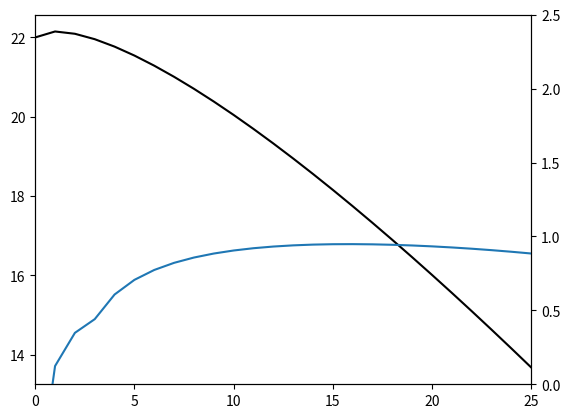

The matplotlib source for this figure:
import numpy as np
import matplotlib
import matplotlib.pyplot as plt

x = np.arange(0,26,1)

full_z = np.zeros_like(x,dtype=float)

# constants
c = 25
# uplift
C_0 = 0.0001
# Sediment transport coefficient
D = 0.002
# density
rho_r = 2650
rho_s = 1325
rho_ratio = rho_r/rho_s
# erosion
E = 0.0001
# Critical slope
S_c = 0.65
# soil production
w0 = 0.0002
gamma = 0.5
# Get ekevations
z_0 = 22
full_z[0]=z_0
a=0.15
#
for i in range(1,len(x)):
    full_z[i] = z_0-(a*x[i]*(np.log(x[i])-1))



grad = np.zeros_like(x,dtype=float)
# get the gradients

for i in range(1,len(grad)):
        grad[i] = np.sqrt((full_z[i-1]-full_z[i])**2)



h = np.zeros_like(x,dtype=float)
for i in range(0,len(h)):
    local_curv = ((grad[i]/(1-(grad[i]/S_c)**2))-(grad[i-1]/(1-(grad[i-1]/S_c)**2)))
    dzdt = D*(-(np.sqrt(local_curv**2)))


    h[i] = gamma*np.sqrt(1+grad[i]**2)*np.log(-rho_ratio*(w0/dzdt)*np.sqrt(1+grad[i]**2))

depth = full_z-h


fig=plt.figure()
ax = fig.add_subplot(1,1,1)
ax.plot(x,full_z,c='k')
ax.set_xlim(0,max(x))
ax1=ax.twinx()
ax1.plot(x,h)
ax1.set_ylim(0,2.5)
plt.show()
